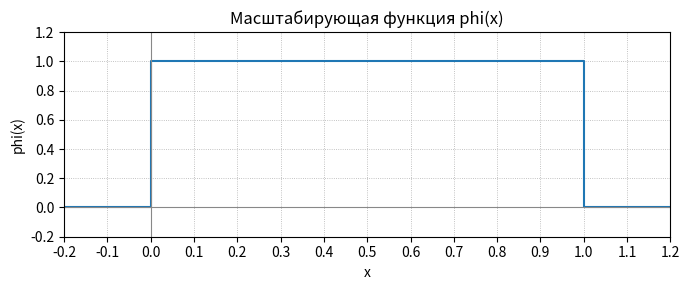

Write Python code to recreate this figure.
import numpy as np
import matplotlib.pyplot as plt


def phi(x):

    if isinstance(x, np.ndarray):
        y = np.zeros_like(x, dtype=float)
        mask = (x >= 0.0) & (x <= 1.0)
        y[mask] = 1.0
        return y
    if x < 0.0 or x > 1.0:
        return 0.0
    return 1.0


if __name__ == "__main__":

    dx = 0.1
    xs = np.arange(-0.2, 1.2 + 0.5 * dx, dx)
    ys = phi(xs)
    plt.figure(figsize=(7, 3))
    plt.step(xs, ys, where="post")
    plt.axhline(0, color="#888", linewidth=0.8)
    plt.axvline(0, color="#888", linewidth=0.8)
    plt.xlim(-0.2, 1.2)
    plt.ylim(-0.2, 1.2)
    plt.xticks(np.arange(-0.2, 1.21, dx))
    plt.grid(True, linestyle=":", linewidth=0.6)
    plt.title("Масштабирующая функция phi(x)")
    plt.xlabel("x")
    plt.ylabel("phi(x)")
    plt.tight_layout()
    plt.show()

